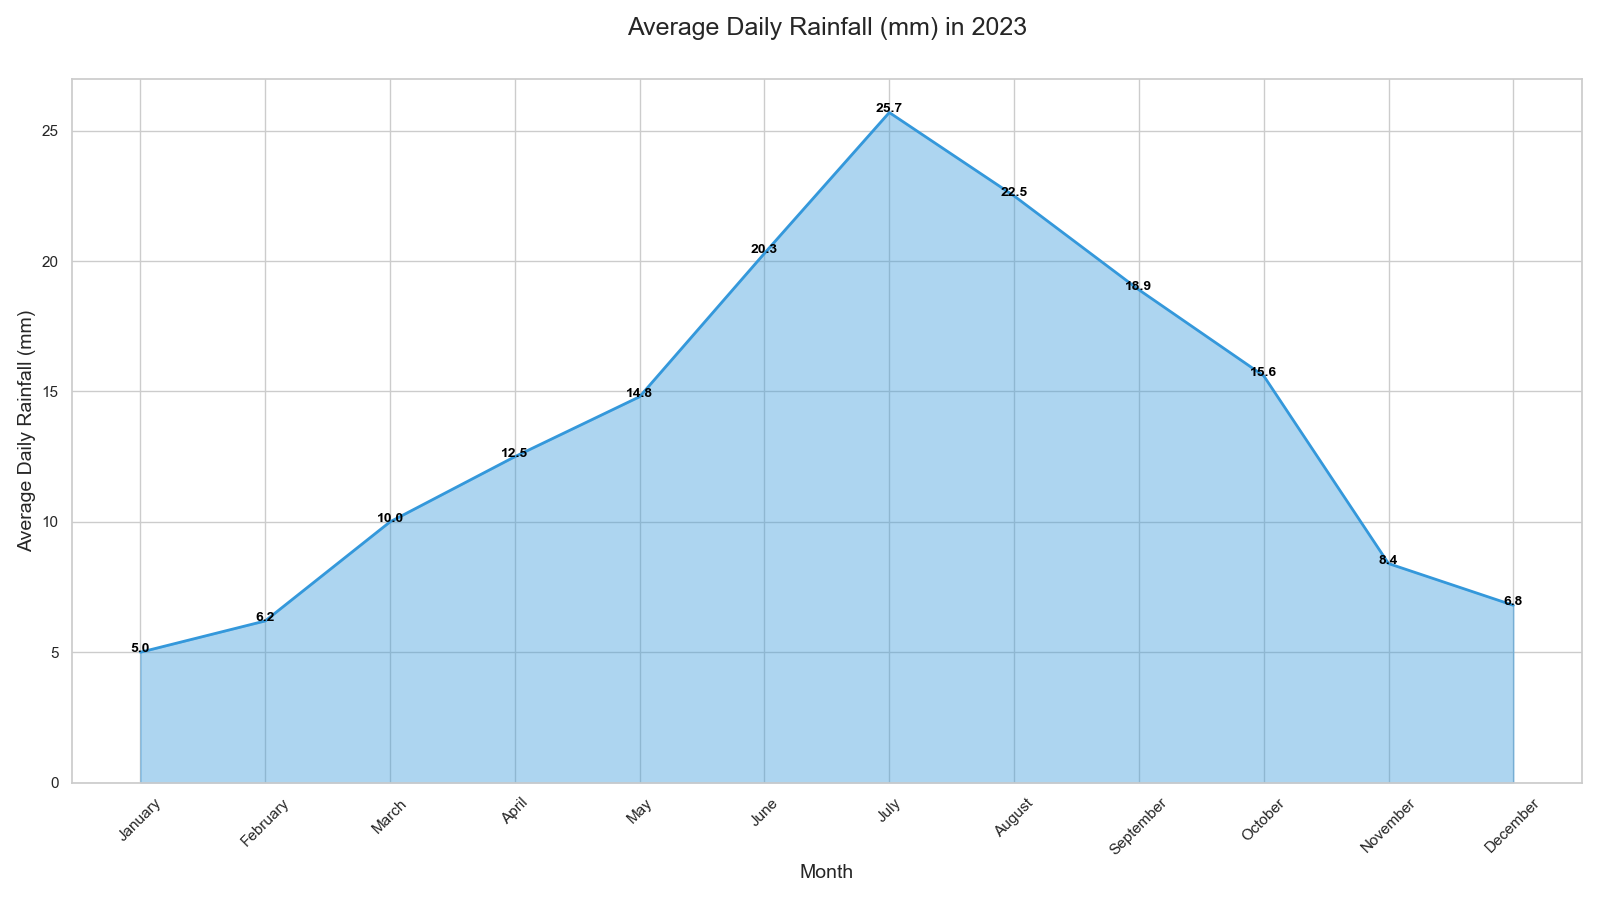

Source data for this figure (header and first rows):
Month, Average Daily Rainfall (mm)
January, 5.0
February, 6.2
March, 10.0
April, 12.5
May, 14.8
June, 20.3
July, 25.7
August, 22.5
September, 18.9
October, 15.6
November, 8.4
December, 6.8
